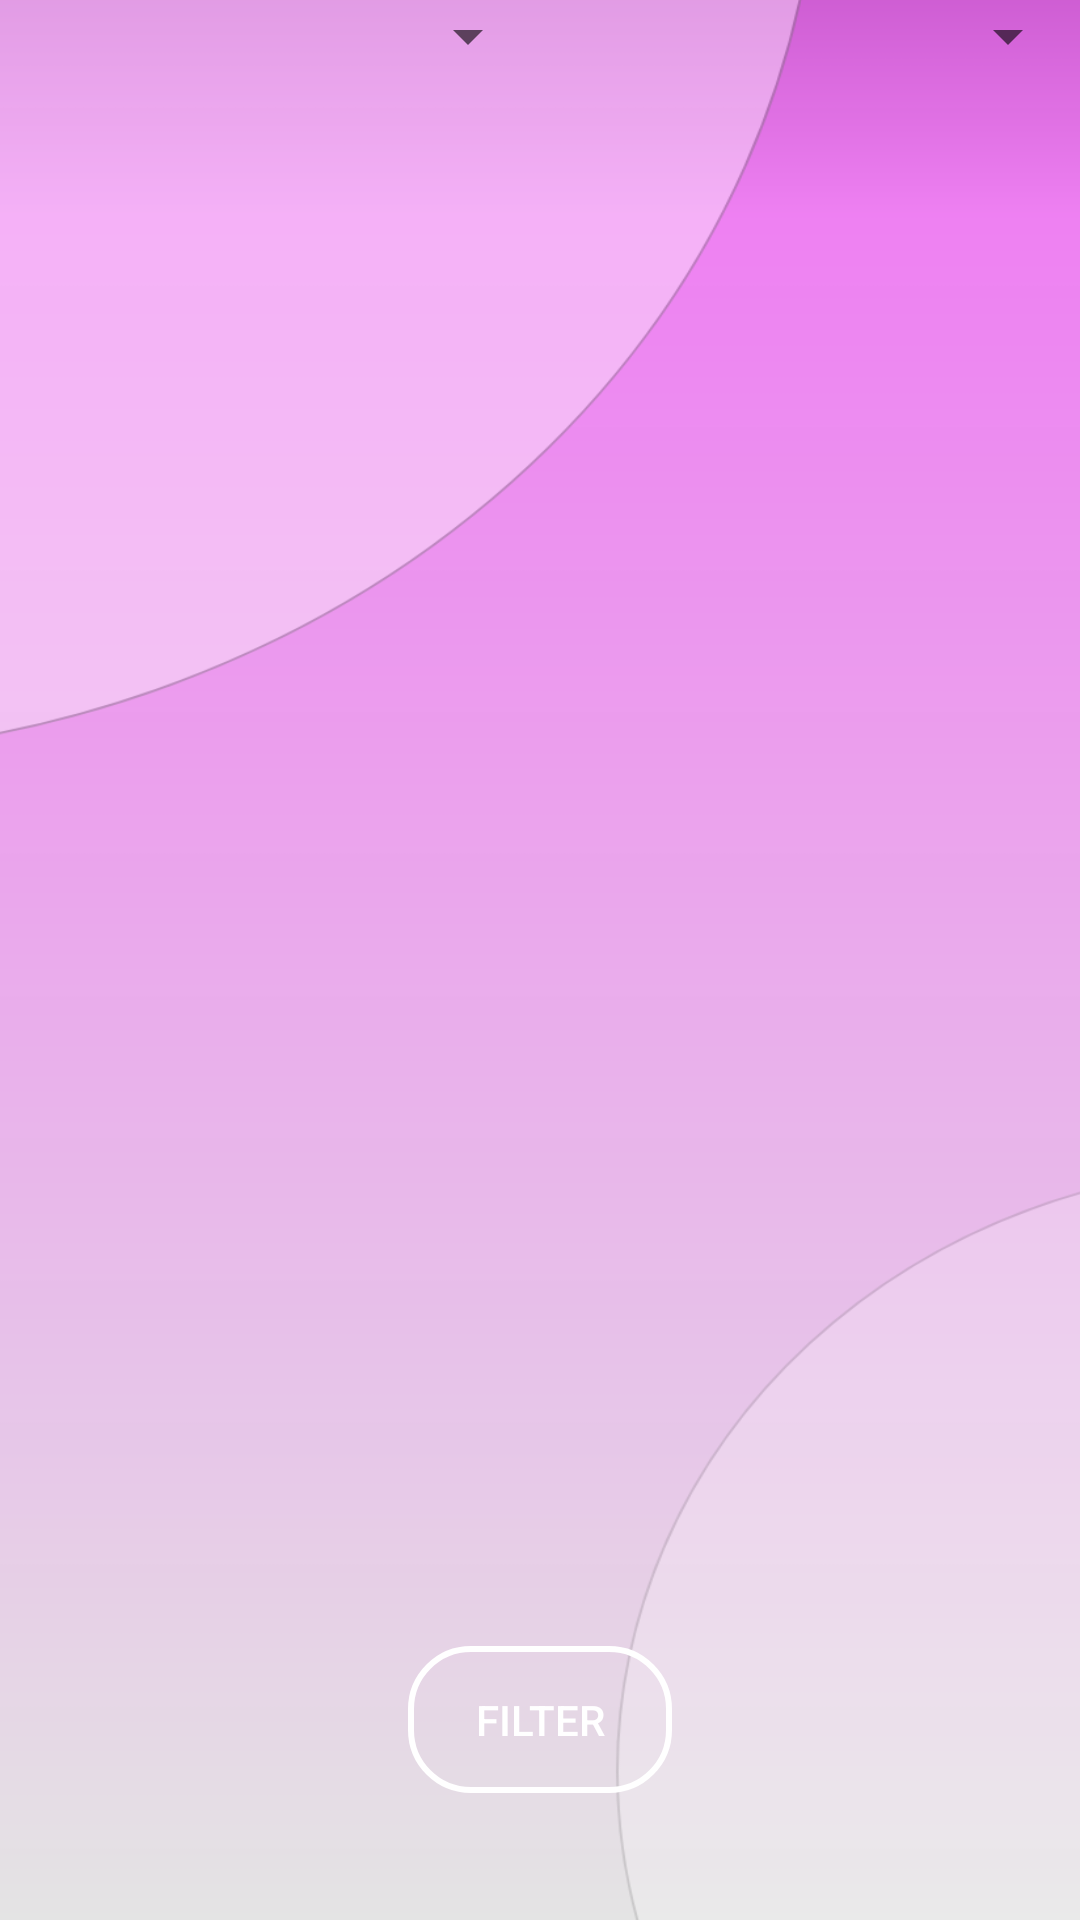

Reconstruct the res/layout file that produces this screen, plus the resources it refers to.
<!-- AndroidManifest.xml: application theme Theme.SafetyServices -->
<!-- res/layout/fragment_taken_service_user_filter.xml -->
<?xml version="1.0" encoding="utf-8"?>
<LinearLayout xmlns:android="http://schemas.android.com/apk/res/android"
    xmlns:tools="http://schemas.android.com/tools"
    android:layout_width="match_parent"
    android:layout_height="match_parent"
    android:orientation="vertical"
    tools:context=".view.activities.MainActivity"
    android:background="@drawable/def_background">

    


    <LinearLayout
        android:layout_width="match_parent"
        android:layout_height="match_parent"
        android:layout_weight="0.2"
        android:orientation="horizontal">

        <Spinner
            android:id="@+id/areaSpinner"
            android:layout_width="match_parent"
            android:layout_height="wrap_content"
            android:layout_weight="0.5"
            android:paddingTop="12dp" />
        

        <Spinner
            android:id="@+id/serviceSpinner"
            android:layout_width="match_parent"
            android:layout_height="wrap_content"
            android:layout_weight="0.5"
            android:paddingTop="12dp" />

        
    </LinearLayout>

    <LinearLayout
        android:layout_width="match_parent"
        android:layout_height="match_parent"
        android:layout_weight="0.9"
        android:orientation="vertical">

        <Button
            android:id="@+id/filteringBtn"
            android:layout_width="wrap_content"
            android:layout_height="wrap_content"
            android:layout_gravity="center_horizontal"
            android:layout_marginTop="25dp"
            android:background="@drawable/buttonstyle"
            android:text="Filter"
            android:textColor="@color/white" />
    </LinearLayout>

</LinearLayout>
<!-- resources referenced by this layout -->
<resources>
  <string-array name="Area">
          <item>North District</item>
          <item>South District</item>
          <item>Center District</item>
          <item>Haifa District</item>
          <item>Jerusalem District</item>
      </string-array>
  <string-array name="Services">
          <item>Dogwalking</item>
          <item>Dogsitter</item>
          <item>Babysitter</item>
      </string-array>
  <color name="white">#FFFFFFFF</color>
  <!-- drawable buttonstyle (drawable) -->
  <?xml version="1.0" encoding="utf-8"?>
  <shape xmlns:android="http://schemas.android.com/apk/res/android">
  <stroke android:width="2dp" android:color="@color/white"/>
  <corners android:radius="20dp"/>
      <padding android:top="15dp" android:bottom="15dp" android:left="15dp" android:right="15dp"/>
  </shape>
  <!-- drawable def_background: png bitmap (drawable-v24, 56801 bytes) -->
  <style name="Theme.SafetyServices" parent="Theme.MaterialComponents.DayNight.DarkActionBar">
          
         
          <item name="colorPrimary">@color/purple_300</item>
          <item name="colorPrimaryVariant">@color/purple_700</item>
          <item name="colorOnPrimary">@color/purple_300</item>
          
          <item name="colorSecondary">@color/teal_200</item>
          <item name="colorSecondaryVariant">@color/teal_700</item>
          <item name="colorOnSecondary">@color/black</item>
          
          <item name="android:statusBarColor" tools:targetApi="l">?attr/colorOnPrimary</item>
          
      </style>
  <color name="purple_300">#ca5acf</color>
  <color name="purple_700">#FF3700B3</color>
  <color name="teal_200">#FF03DAC5</color>
  <color name="teal_700">#FF018786</color>
  <color name="black">#FF000000</color>
</resources>
